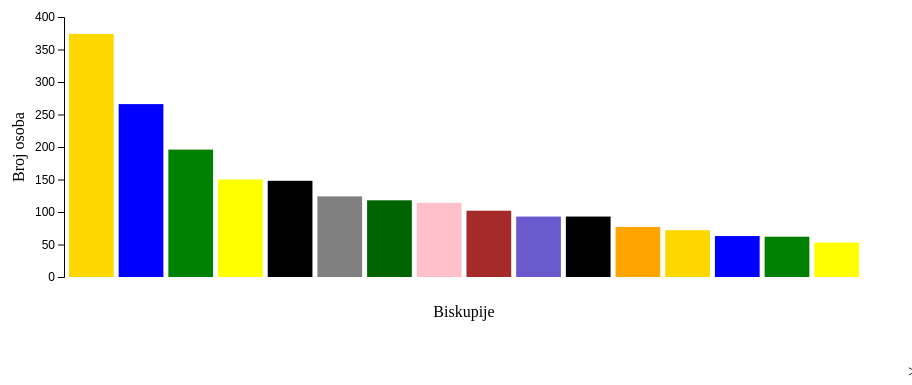
D3 v7 page, settled after 360 driven frames (6 s of simulated time); the page loaded 1 data file(s).


        fetch('ocisceni_podaci.json')
            .then(response => response.json())
            .then(data => {
                const filteredData = data.filter(item => item.BISKUPIJA_NADBISKUPIJA && item.BISKUPIJA_NADBISKUPIJA.trim() !== "");
                const biskupijeCount = {};
                filteredData.forEach(item => {
                    const biskupija = item.BISKUPIJA_NADBISKUPIJA;
                    if (biskupijeCount[biskupija]) {
                        biskupijeCount[biskupija] += 1;
                    } else {
                        biskupijeCount[biskupija] = 1;
                    }
                });

                const graphData = Object.keys(biskupijeCount).map(key => ({
                    biskupija: key,
                    count: biskupijeCount[key]
                }));

                graphData.sort((a, b) => b.count - a.count);

                const margin = { top: 40, right: 40, bottom: 100, left: 60 };
                const width = 900 - margin.left - margin.right;
                const height = 400 - margin.top - margin.bottom;

                const color = d3.scaleOrdinal(d3.schemeCategory10);
                var myColor = d3.scaleOrdinal()
  .range(["gold", "blue", "green", "yellow", "black", "grey", "darkgreen", "pink", "brown", "slateblue", "grey1", "orange"]);

                const svg = d3.select("svg")
                    .attr("width", width + margin.left + margin.right)
                    .attr("height", height + margin.top + margin.bottom)
                    .append("g")
                    .attr("transform", `translate(${margin.left}, ${margin.top})`);

                const x = d3.scaleBand()
                    .domain(graphData.map(d => d.biskupija))
                    .range([0, width])
                    .padding(0.1);

                const y = d3.scaleLinear()
                    .domain([0, d3.max(graphData, d => d.count)])
                    .nice()
                    .range([height, 0]);

                svg.append("g")
                    .call(d3.axisLeft(y))
                    .attr("class", "y-axis");

                svg.append("text")
                    .attr("transform", "rotate(-90)")
                    .attr("y", -margin.left + 20)
                    .attr("x", -(height / 2))
                    .style("text-anchor", "middle")
                    .text("Broj osoba");

                svg.append("text")
                    .attr("y", height + margin.top)
                    .attr("x", (width / 2))
                    .style("text-anchor", "middle")
                    .text("Biskupije");

                const bars = svg.selectAll(".bar")
                    .data(graphData)
                    .enter()
                    .append("rect")
                    .attr("class", "bar")
                    .attr("x", d => x(d.biskupija))
                    .attr("y", d => y(d.count))
                    .attr("width", x.bandwidth())
                    .attr("height", d => height - y(d.count))
                    .attr("fill", d => myColor(d.biskupija));

                const tooltip = d3.select("#tooltip");

                bars.on("mouseover", function(event, d) {
                    tooltip.transition()
                        .duration(200)
                        .style("opacity", .9);
                    tooltip.html(d.biskupija)
                        .style("left", (event.pageX + 5) + "px")
                        .style("top", (event.pageY - 28) + "px");
                })
                .on("mouseout", function() {
                    tooltip.transition()
                        .duration(500)
                        .style("opacity", 0);
                });

            })
            .catch(error => console.error('Error loading or parsing the data:', error));

    

### data: ocisceni_podaci.json
[
 {
  "OIB": "86311439718",
  "NAZIV": "ZAGREBAČKA NADBISKUPIJA",
  "SBT_ID": 700837,
  "STATUS": "AKTIVAN",
  "SJEDISTE": "Zagreb, Kaptol 31",
  "DATUM_UPISA": "2004-05-31T00:00:00",
  "SLUZBA_OSOBE": "Nadbiskup",
  "EVIDENCIJSKI_BROJ": "1.354",
  "BISKUPIJA_NADBISKUPIJA": "ZAGREBAČKA NADBISKUPIJA"
 },
 {
  "OIB": "34453815988",
  "NAZIV": "KLANJATELJICE KRVI KRISTOVE, REGIJA ZAGR…",
  "SBT_ID": 700838,
  "STATUS": "AKTIVAN",
  "SJEDISTE": "Zagreb, Tuškanac 56",
  "DATUM_UPISA": "2004-05-31T00:00:00",
  "SLUZBA_OSOBE": "Regionalna poglavarica",
  "EVIDENCIJSKI_BROJ": "1.355",
  "BISKUPIJA_NADBISKUPIJA": "ZAGREBAČKA NADBISKUPIJA"
 },
 {
  "OIB": "79715513417",
  "NAZIV": "NADBISKUPSKO BOGOSLOVNO SJEMENIŠTE",
  "SBT_ID": 700840,
  "STATUS": "AKTIVAN",
  "SJEDISTE": "Zagreb, Kaptol 29",
  "DATUM_UPISA": "2004-05-31T00:00:00",
  "SLUZBA_OSOBE": "Rektor",
  "EVIDENCIJSKI_BROJ": "1.356",
  "BISKUPIJA_NADBISKUPIJA": "ZAGREBAČKA NADBISKUPIJA"
 },
 {
  "NAZIV": "PRVOSTOLNI KAPTOL ZAGREBAČKI",
  "SBT_ID": 700841,
  "STATUS": "AKTIVAN",
  "SJEDISTE": "Zagreb, Kaptol 27",
  "DATUM_UPISA": "2004-05-31T00:00:00",
  "SLUZBA_OSOBE": "Kanonik lektor ili veliki prepozit",
  "EVIDENCIJSKI_BROJ": "1.357",
  "BISKUPIJA_NADBISKUPIJA": "ZAGREBAČKA NADBISKUPIJA"
 },
 {
  "OIB": "42821159693",
  "NAZIV": "GLAS KONCILA",
  "SBT_ID": 700842,
  "STATUS": "AKTIVAN",
  "SJEDISTE": "Zagreb, Kaptol 8",
  "DATUM_UPISA": "2004-05-31T00:00:00",
  "SLUZBA_OSOBE": "Direktor",
  "EVIDENCIJSKI_BROJ": "1.358",
  "BISKUPIJA_NADBISKUPIJA": "ZAGREBAČKA NADBISKUPIJA"
 },
 {
  "OIB": "08274310622",
  "NAZIV": "ŽUPA SV. MIHAELA ARKANĐELA",
  "SBT_ID": 700843,
  "STATUS": "AKTIVAN",
  "SJEDISTE": "Zagreb, Isce 33a",
  "DATUM_UPISA": "2004-05-31T00:00:00",
  "SLUZBA_OSOBE": "Župnik ili upravitelj župe",
  "EVIDENCIJSKI_BROJ": "1.359",
  "BISKUPIJA_NADBISKUPIJA": "ZAGREBAČKA NADBISKUPIJA"
 },
 {
  "OIB": "09808536894",
  "NAZIV": "ZBOR PREBENDARA PRVOSTOLNE CRKVE ZAGREBA…",
  "SBT_ID": 700844,
  "STATUS": "AKTIVAN",
  "SJEDISTE": "Zagreb, Nova Ves 3",
  "DATUM_UPISA": "2004-05-31T00:00:00",
  "SLUZBA_OSOBE": "Dekan Zbora prebendara",
  "EVIDENCIJSKI_BROJ": "1.360",
  "BISKUPIJA_NADBISKUPIJA": "ZAGREBAČKA NADBISKUPIJA"
 },
 {
  "OIB": "75607298239",
  "NAZIV": "ŽUPA SV. IVANA XXIII., PAPE",
  "SBT_ID": 700845,
  "STATUS": "AKTIVAN",
  "SJEDISTE": "Zagreb, Križnog puta 111",
  "DATUM_UPISA": "2004-05-31T00:00:00",
  "SLUZBA_OSOBE": "Župnik ili upravitelj župe",
  "EVIDENCIJSKI_BROJ": "1.361",
  "BISKUPIJA_NADBISKUPIJA": "ZAGREBAČKA NADBISKUPIJA"
 },
 "... 2,105 more items"
]